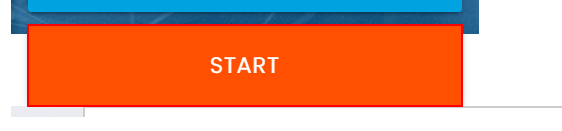
Workflow: M5-4.4 Anchors

Step 1: click on the button

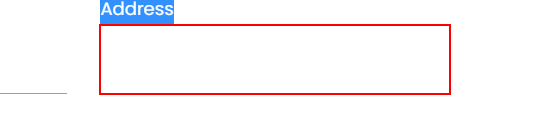
Step 2: type [CurrentRow(4).ToString] into the text box

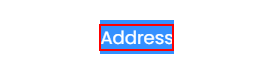
Step 3: Find Element - Address on the label 'Address'

Step 4: type [CurrentRow(3).ToString] into the text box (no picture)

Step 5: Find Element - Role in Company on the label 'Role in Company' (no picture)

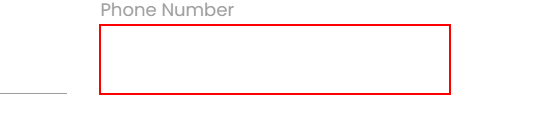
Step 6: type [CurrentRow(6).ToString] into the text box

Step 7: Find Element - Phone Number on the label 'Phone Number' (no picture)

Step 8: type [CurrentRow(1).ToString] into the text box (no picture)

Step 9: Find Element - Last Name on the label 'Last Name' (no picture)

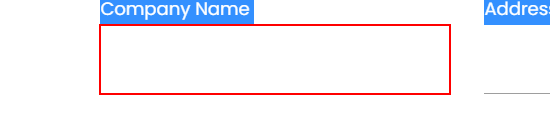
Step 10: type [CurrentRow(2).ToString] into the text box

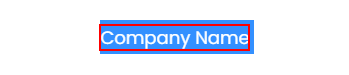
Step 11: Find Element - Company Name on the label 'Company Name'

Step 12: type [CurrentRow(0).ToString] into the text box (no picture)

Step 13: Find Element - First Name on the label 'First Name' (no picture)

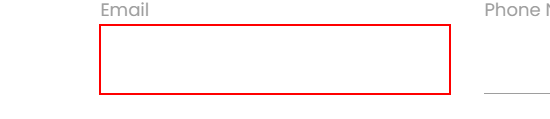
Step 14: type [CurrentRow(5).ToString] into the text box

Step 15: Find Element - Email on the label 'Email' (no picture)

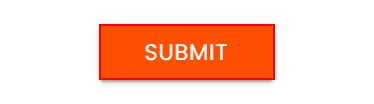
Step 16: click on the text box
